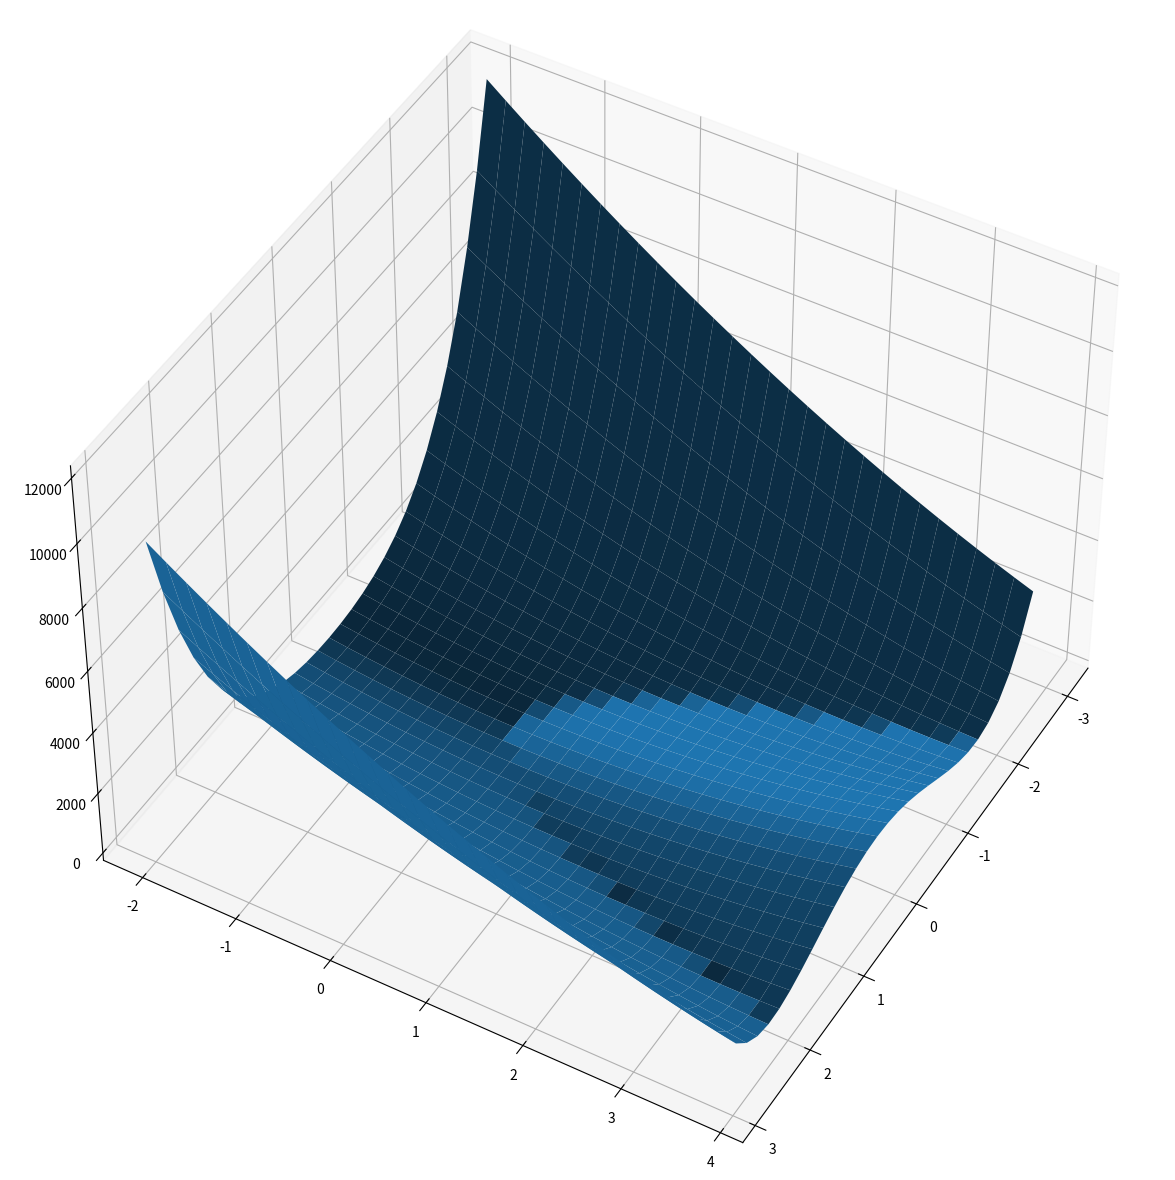

This chart was generated by the following Python code:
import numpy as np
 
def func_rosen(x):
    r = np.sum(100*(x[1:]-x[:-1]**2)**2 + (1-x[:-1])**2, axis=0)
    return r

import matplotlib.pyplot as plt
graph = plt.figure(figsize=[25, 15])
ax = graph.add_subplot(projection='3d')
ax.view_init(45, 30)
x1 = np.arange(-3, 3, 0.2)
x2 = np.arange(-2, 4, 0.2)
x1, x2 = np.meshgrid(x1, x2)
y = func_rosen(np.array([x1,x2]))
surf = ax.plot_surface(x1, x2, y)
plt.show()